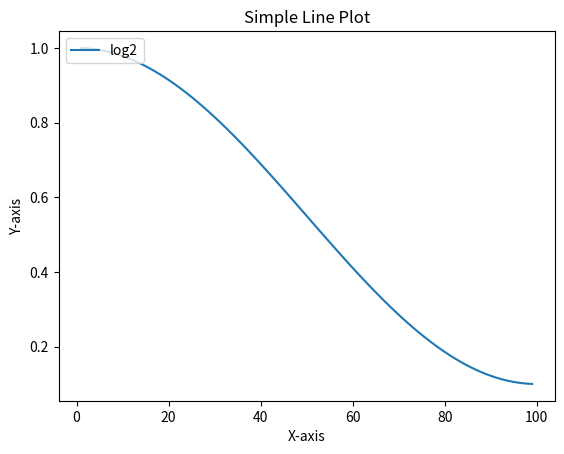

Python code for this plot:
import math

import matplotlib.pyplot as plt

# x轴数据
from numpy import arange, exp, log, sin, cos


def cosannle(epoch, epochs):
    return ((1 - cos(epoch * math.pi / epochs)) / 2) * (0.1 - 1) + 1


def plot(plt, x, y, label):
    plt.plot(x, y, label=label)  # 绘制折线图
    return plt


def plot2d(plt):
    x = arange(1, 100, 1)
    plt.figure()

    plt = plot(plt, x, cosannle(x, epochs=100), label='log2')

    plt.legend(loc='upper left')
    plt.title('Simple Line Plot')  # 设置标题
    plt.xlabel('X-axis')  # 设置x轴标签
    plt.ylabel('Y-axis')  # 设置y轴标签
    plt.show()  # 显示图形


if __name__ == '__main__':
    plot2d(plt)
